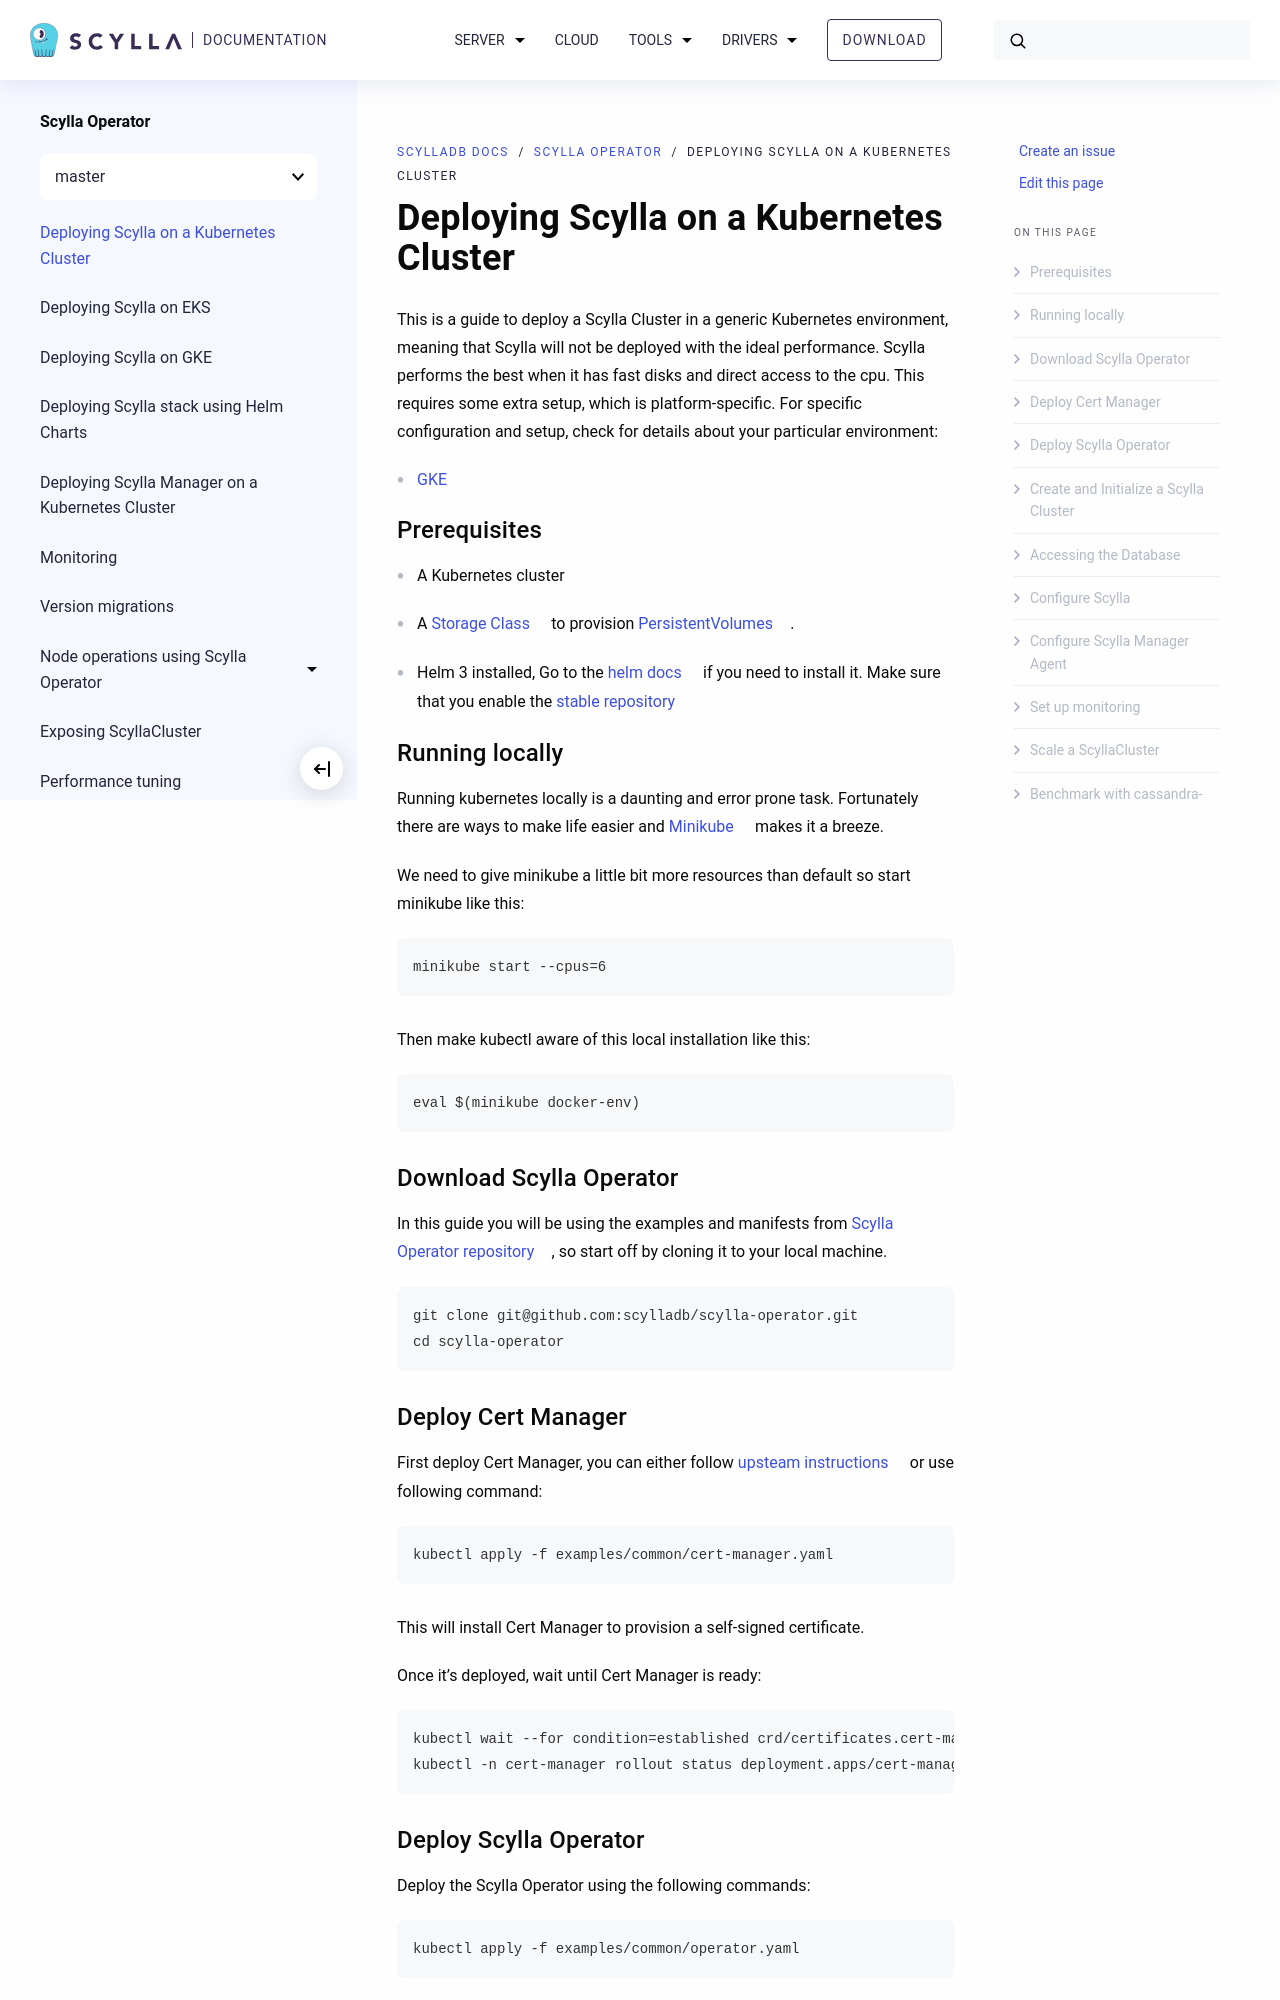

repository: dgarcia360/scylla-operator · page: master/generic.html · generator: sphinx

# Deploying Scylla on a Kubernetes Cluster

This is a guide to deploy a Scylla Cluster in a generic Kubernetes environment, meaning that Scylla will not be deployed with the ideal performance.
Scylla performs the best when it has fast disks and direct access to the cpu.
This requires some extra setup, which is platform-specific.
For specific configuration and setup, check for details about your particular environment:

* [GKE](gke.md)

## Prerequisites

* A Kubernetes cluster
* A [Storage Class](https://kubernetes.io/docs/concepts/storage/storage-classes/) to provision [PersistentVolumes](https://kubernetes.io/docs/concepts/storage/persistent-volumes/).
* Helm 3 installed, Go to the [helm docs](https://docs.helm.sh/using_helm/#installing-helm) if you need to install it.
  Make sure that you enable the [stable repository](https://github.com/helm/charts#how-do-i-enable-the-stable-repository-for-helm-3)

## Running locally

Running kubernetes locally is a daunting and error prone task.
Fortunately there are ways to make life easier and [Minikube](https://minikube.sigs.k8s.io/docs/) makes it a breeze.

We need to give minikube a little bit more resources than default so start minikube like this:
```console
minikube start --cpus=6
```

Then make kubectl aware of this local installation like this:
```console
eval $(minikube docker-env)
```

## Download Scylla Operator
In this guide you will be using the examples and manifests from [Scylla Operator repository](https://github.com/scylladb/scylla-operator), so start off by cloning it to your local machine.
```console
git clone git@github.com:scylladb/scylla-operator.git
cd scylla-operator
```

## Deploy Cert Manager
First deploy Cert Manager, you can either follow [upsteam instructions](https://cert-manager.io/docs/installation/kubernetes/) or use following command:

```console
kubectl apply -f examples/common/cert-manager.yaml
```
This will install Cert Manager to provision a self-signed certificate.

Once it's deployed, wait until Cert Manager is ready:

```console
kubectl wait --for condition=established crd/certificates.cert-manager.io crd/issuers.cert-manager.io
kubectl -n cert-manager rollout status deployment.apps/cert-manager-webhook
```
